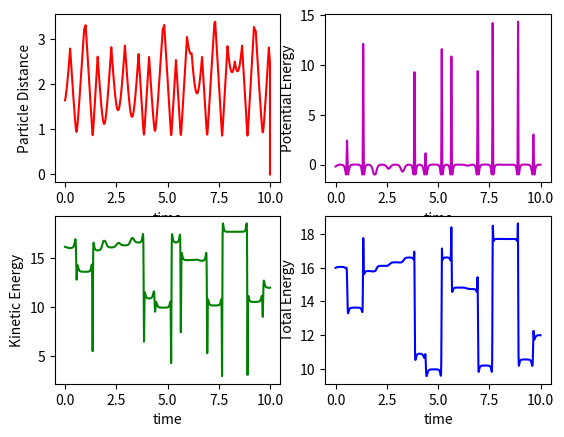

Here is the Python script that generated this plot:
from mpl_toolkits.mplot3d import Axes3D # important for 3d scatter plot
import numpy as np
import matplotlib.pyplot as plt
#import time

##### Parameters #####

# Lennard-Jones parameters Argon
#eps = 119.8 # k_b
#sigma = 3.405 # Angstrom
#mass = 39.948*1.66e-27 #Kg

L = 5 # size of each periodic unit cell L (in units of sigma)

numOfParticles = 2 # 2 particles
numOfDimensions = 3 # 3D


Total_time = 10
num_t = 100000
timestep = Total_time/num_t


# Create n x d x 3 numpy array of floats "PC3T" to store n particles
# P = particle, C = coordinate (x, y or z), 3 = (position,velocity, force), T = timestep
# in d dimensions with 3 (position, velocity and force) parameters, and num_t timesteps stored.

# For example, access particle 2's position in the y-direction at time_step=0 as
# PC3T[1][1][0][0]
# Access particle 1's momentum in the x-direction at time_step=1 as
# PC3T[0][0][1][1]

PC3T = np.zeros((numOfParticles,numOfDimensions,3,num_t), dtype=float)


# Initialize potential energy matrix U and total energy E
# for tracking potential and total energy at each timestep

U = np.zeros((num_t,1), dtype=float)
E = np.zeros((num_t,1), dtype=float)
T = np.zeros((num_t,1), dtype=float)

# Get particles positions and velocities
# particle index p in 0,..,n-1
def getPXcoord(p,ts):
    return PC3T[p][0][0][ts]
def getPYcoord(p,ts):
    return PC3T[p][1][0][ts]
def getPZcoord(p,ts):
    return PC3T[p][2][0][ts]
def getPXvel(p,ts):
    return PC3T[p][0][1][ts]
def getPYvel(p,ts):
    return PC3T[p][1][1][ts]
def getPZvel(p,ts):
    return PC3T[p][2][1][ts]

# Set particles positions and velocities
# particle index p in 0,..,n-1
def setPXcoord(val,p,ts):
    PC3T[p][0][0][ts] = val
def setPYcoord(val,p,ts):
    PC3T[p][1][0][ts] = val
def setPZcoord(val,p,ts):
    PC3T[p][2][0][ts] = val
def setPncoord(val,d,p,ts):
    # set coordinate for arbitrary dimension
    PC3T[p][d][0][ts] = val
def setPXvel(val,p,ts):
    PC3T[p][0][1][ts] = val
def setPYvel(val,p,ts):
    PC3T[p][1][1][ts] = val
def setPZvel(val,p,ts):
    PC3T[p][2][1][ts] = val
def setPnvel(val,d,p,ts):
    # set velocity for arbitrary dimension
    PC3T[p][d][1][ts] = val


def getParticleDistance(p1,p2,ts):
    # function that returns distance between p1 and p2
    # at the given timestep "ts"
    # (returned as a 4-tuple: r,x1-2,y1-2,z1-2)
    # includes periodic boundary conditions
    x_dist = getPXcoord(p1,ts) - getPXcoord(p2,ts)
    y_dist = getPYcoord(p1,ts) - getPYcoord(p2,ts)
    z_dist = getPZcoord(p1,ts) - getPZcoord(p2,ts)
    x_dist = (x_dist + L/2)%L - L/2
    y_dist = (y_dist + L/2)%L - L/2
    z_dist = (z_dist + L/2)%L - L/2

    r = np.sqrt(x_dist**2 + y_dist**2 + z_dist**2)
    return r,x_dist,y_dist,z_dist


def getTotalEnergy(ts):
    # calculates sum of potential energy and kinetic energy at the timestep
    # of particles in a unit cell
    # Natural units
    T = 0
    for i in range(numOfParticles):
        T = T + getPXvel(i,ts)**2 + getPYvel(i,ts)**2 + getPZvel(i,ts)**2
    E[ts] = U[ts] + T/2
    
def getKineticEnergy(ts):
    KE = 0
    for i in range(numOfParticles):
        KE = 0.5*(KE + getPXvel(i,ts)**2 + getPYvel(i,ts)**2 + getPZvel(i,ts)**2)
    T[ts] = KE


def getForce(ts):
    # calculates the force on each particle and
    # U of the system  at a given timestep

    for i in range(numOfParticles):
        j = 0
        while j < i:
            r,rel_x,rel_y,rel_z = getParticleDistance(i,j,ts)
            invr6 = (1/r)**6 #precomputes (1/r)**6
            grad = 24/r * (-2*invr6**2  + invr6)
            # Compute forces
            PC3T[i][0][2][ts] = PC3T[i][0][2][ts] - grad*rel_x/r  #fx particle i
            PC3T[i][1][2][ts] = PC3T[i][1][2][ts] - grad*rel_y/r  #fy particle i
            PC3T[i][2][2][ts] = PC3T[i][2][2][ts] - grad*rel_z/r  #fz particle i
            PC3T[j][0][2][ts] = PC3T[j][0][2][ts] + grad*rel_x/r  #fx particle j
            PC3T[j][1][2][ts] = PC3T[j][1][2][ts] + grad*rel_y/r  #fy particle j
            PC3T[j][2][2][ts] = PC3T[j][2][2][ts] + grad*rel_z/r  #fz particle j
            j += 1
            # Compute U
            U[ts] = 4*(invr6**2 - invr6)

# Euler algorithm
def iterateCoordinates(ts):
    # takes current position and velocity at timestep ts and updates particle coordinates for timestep ts+1
    if ts + 1 == num_t:
        next_ts = 0
    else:
        next_ts = ts + 1

    for i in range(numOfParticles):
        newPXcoord = (getPXcoord(i,ts) + getPXvel(i,ts)*timestep)%L
        newPYcoord = (getPYcoord(i,ts) + getPYvel(i,ts)*timestep)%L
        newPZcoord = (getPZcoord(i,ts) + getPZvel(i,ts)*timestep)%L

        setPXcoord(newPXcoord,i,next_ts)
        setPYcoord(newPYcoord,i,next_ts)
        setPZcoord(newPZcoord,i,next_ts)


# Euler algorithm
def iterateVelocities(ts):
    # takes current velocity and force at timestep ts and updates particle velicities for timestep ts+1
    if ts + 1 == num_t:
        next_ts = 0
    else:
        next_ts = ts + 1

    getForce(ts)
    for i in range(numOfParticles):
        newPXvel = getPXvel(i,ts) + PC3T[i][0][2][ts]*timestep
        newPYvel = getPYvel(i,ts) + PC3T[i][1][2][ts]*timestep
        newPZvel = getPZvel(i,ts) + PC3T[i][2][2][ts]*timestep

        setPXvel(newPXvel,i,next_ts)
        setPYvel(newPYvel,i,next_ts)
        setPZvel(newPZvel,i,next_ts)


# Verlet algorithm
def iterateCoordinates_Verlet(ts):
    # takes current position, velocity and force at timestep ts and
    # updates particle coordinates for timestep ts+1
    if ts + 1 == num_t:
        next_ts = 0
    else:
        next_ts = ts + 1
    # To avoid redundant computations getForce is only called once per timestep in
    # iterateVelocities_Verlet
    #getForce(ts)
    for i in range(numOfParticles):
        newPXcoord = (getPXcoord(i,ts) + getPXvel(i,ts)*timestep + \
                            0.5*PC3T[i][0][2][ts]*timestep**2)%L
        newPYcoord = (getPYcoord(i,ts) + getPYvel(i,ts)*timestep + \
                            0.5*PC3T[i][1][2][ts]*timestep**2)%L
        newPZcoord = (getPZcoord(i,ts) + getPZvel(i,ts)*timestep + \
                            0.5*PC3T[i][2][2][ts]*timestep**2)%L

        setPXcoord(newPXcoord,i,next_ts)
        setPYcoord(newPYcoord,i,next_ts)
        setPZcoord(newPZcoord,i,next_ts)

# Verlet algorithm
def iterateVelocities_Verlet(ts):
    # takes current velocity and force at timestep ts and ts+1
    # and updates particle velicities for timestep ts+1
    # changed if condition to ts+2 due to need to force at ts+1 for updating velocities
    if ts + 1 == num_t:
        next_ts = 0
    else:
        next_ts = ts + 1

    # Position at time ts+1 should already be stored in memory by previous call of
    # iterateCoordinates_Verlet(ts)

    # Get force at time ts+1
    getForce(ts+1)
    for i in range(numOfParticles):
        newPXvel = getPXvel(i,ts) + 0.5*timestep*(PC3T[i][0][2][ts] + PC3T[i][0][2][ts+1])
        newPYvel = getPYvel(i,ts) + 0.5*timestep*(PC3T[i][1][2][ts] + PC3T[i][1][2][ts+1])
        newPZvel = getPZvel(i,ts) + 0.5*timestep*(PC3T[i][2][2][ts] + PC3T[i][2][2][ts+1])

        setPXvel(newPXvel,i,next_ts)
        setPYvel(newPYvel,i,next_ts)
        setPZvel(newPZvel,i,next_ts)

def initializeParticles(ts):
    # creates a random position and velocity for each particle at the given
    # timestep ts
    #
    # particle positions are generated to be distributed around the box such that no 2 particles
    # begin to close to each other; this is done by slicing the box in the first
    # dimension (L/numOfParticles) and only allowing 1 particle to exist in each slice
    #
    # particle velocities are chosen randomly in magnitude and direction, with
    # the condition that no initial velocity is faster than some fraction the width of
    # the box per timestep
    
    # this variable limits how fast the particles can initially move
    # for example, 10 means that the particles can move no further than 1/10
    # the length of the box per timestep
    maxInitialSpeedParameter = 50
    
    dim_components = np.zeros((numOfDimensions,1),dtype=float)
    
    for i in range(0,numOfParticles):
        # first generate positions in each dimension
        dim_components = np.random.rand(numOfDimensions,1)*L # scale to sizeOfBox
        dim_components[0] = dim_components[0]/numOfParticles/1.1 + i/L # slice in dimension 1 to separate particles initially (1.1 gives space between "sliced" regions)
        # pass vector to method to fill parameter matrix:
        # arguments: random vector, particle number, coord/vel, timestep
        addToParameterMatrix(dim_components,i,0,ts)
        
        # next generate velocities in each dimension, limited according to maxInitialSpeedParameter above
        dim_components = np.random.rand(numOfDimensions,1)/np.sqrt(numOfDimensions)*L/timestep/maxInitialSpeedParameter
        # scale velocities to be either positive or negative
        dim_components = dim_components*2 - L/timestep/maxInitialSpeedParameter/np.sqrt(numOfDimensions)
        addToParameterMatrix(dim_components,i,1,ts)

def addToParameterMatrix(dim_components,pnum,xv,ts):
    # treat this  as Protected method
    #
    # function called by initializePartciels() to load randomly generated initial
    # positions/velocities into parameter matrix
    
    if xv == 0:
        # load positions
        for d in range(0,len(dim_components)):  
            setPncoord(dim_components[d],d,pnum,ts)
    elif xv == 1:
        # load velocities
        for d in range(0,len(dim_components)):
            setPnvel(dim_components[d],d,pnum,ts)


################# Begin main program ########################

##### Set initial positions/velocities for all particles ####

#initializeParticles(0)
            # Particle 1
setPXcoord(L/2,0,0)
setPYcoord(L/3,0,0)
setPZcoord(0,0,0)
setPXvel(1,0,0)
setPYvel(2.4,0,0)
setPZvel(0,0,0)
# Particle 2
setPXcoord(1,1,0)
setPYcoord(1,1,0)
setPZcoord(0,1,0)
setPXvel(2,1,0)
setPYvel(-5,1,0)
setPZvel(0,1,0)


##### Simulation #####

#fig = plt.figure()
#ax = fig.add_subplot(111, projection='3d')
#scatterPoints = [] # hold scatter plot data for each particle
#colours = ['b','g','r','c','m','y','k','w']
#for p in range(0,numOfParticles):
#    colour = colours[p%7]
#    scatterPoints.append(ax.scatter(getPXcoord(p,0),getPYcoord(p,0),getPZcoord(p,0),color=colour))
#ax.set_xlim((0,L))
#ax.set_ylim((0,L))
#ax.set_zlim((0,L))
#plt.ion()
#plt.show()
#plt.pause(0.01)

# vp1 and vp2 to keep track of the velocities
vp1 = np.zeros(num_t)
vp2 = np.zeros(num_t)

# keep track of particle distance, potential energy, and kinetic energy
particleDistances = np.zeros(num_t)

# TODO figure out a solution for the wrap around of timestep index

# use iteration in range(num_t) and iterateCoordinates for euler method
# use iteration in range(num_t-1) due to need of "future" force in Verlet algorithm

# TODO find a better implementation of this

# REMOVE THIS FOR EULER METHOD
# Get forces for initial positions
#getForce(0)

for j in range(num_t-1):
    i = j%(num_t-1) # don't go over indices of PC3

    #Euler
    iterateCoordinates(i)
    iterateVelocities(i)

    #Velocity-Verlet
    #iterateCoordinates_Verlet(i)
    #iterateVelocities_Verlet(i)
    
    getTotalEnergy(j)
    getKineticEnergy(j)
#
#    for p in range(len(scatterPoints)):
#        scatterPoints[p].remove()
#        colour = colours[p%7]
#        scatterPoints[p] = ax.scatter(getPXcoord(p,i),getPYcoord(p,i),getPZcoord(p,i),color=colour)
#    plt.pause(0.000005)
    
    #p1.remove()
    #p2.remove()
    #p1 = ax.scatter(getPXcoord(0,i),getPYcoord(0,i), getPZcoord(0,i),color='r')
    #p2 = ax.scatter(getPXcoord(1,i),getPYcoord(1,i), getPZcoord(0,i),color='b')

    vp1[i] = getPXvel(0,i)
    vp2[i] = getPXvel(1,i)
    particleDistances[i],a,b,c = getParticleDistance(0,1,i)
    #time.sleep(0.05)


##### Plots #########
plt.ioff()
time = np.arange(0, num_t*timestep, timestep)
plot_fig,a = plt.subplots(2,2)
a[0][0].plot(time,particleDistances,color='r',label = 'Inter-particle distance')
a[0][0].set_ylabel('Particle Distance')
a[0][0].set_xlabel('time')
a[0][1].plot(time[0:-2], U[0:-2],color='m',label='Potential Energy')
a[0][1].set_ylabel('Potential Energy')
a[0][1].set_xlabel('time')
a[1][0].plot(time[0:-2], T[0:-2],color='g',label='Kinetic Energy')
a[1][0].set_ylabel('Kinetic Energy')
a[1][0].set_xlabel('time')
a[1][1].plot(time[0:-2], U[0:-2]+T[0:-2],color='b',label='Total Energy')
a[1][1].set_ylabel('Total Energy')
a[1][1].set_xlabel('time')
plt.show()

print('Initial Energy:', E[0],'\nFinal Energy', E[-2])
